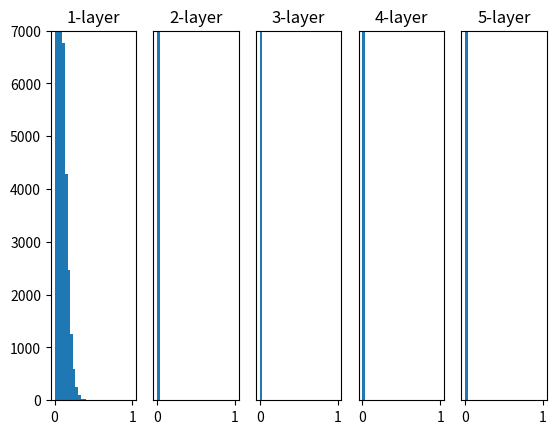

Generate this figure with matplotlib:
# coding: utf-8
import matplotlib.pyplot as plt
import numpy as np


def sigmoid(x):
    return 1 / (1 + np.exp(-x))


def ReLU(x):
    return np.maximum(0, x)


def tanh(x):
    return np.tanh(x)
    
input_data = np.random.randn(1000, 100)  # 1000个数据
node_num = 100  # 各隐藏层的节点（神经元）数
hidden_layer_size = 5  # 隐藏层有5层
activations = {}  # 激活值的结果保存在这里

x = input_data

for i in range(hidden_layer_size):
    if i != 0:
        x = activations[i-1]

    # 改变初始值进行实验！
    # w = np.random.randn(node_num, node_num) * 1
    w = np.random.randn(node_num, node_num) * 0.01
    # w = np.random.randn(node_num, node_num) * np.sqrt(1.0 / node_num)
    # w = np.random.randn(node_num, node_num) * np.sqrt(2.0 / node_num)


    a = np.dot(x, w)


    # 将激活函数的种类也改变，来进行实验！
    # z = sigmoid(a)  # 默认使用sigmoid激活函数
    z = ReLU(a)
    # z = tanh(a)

    activations[i] = z

# 绘制直方图
for i, a in activations.items():
    plt.subplot(1, len(activations), i+1)
    plt.title(str(i+1) + "-layer")
    if i != 0: plt.yticks([], [])
    # plt.xlim(0.1, 1)
    plt.ylim(0, 7000)
    plt.hist(a.flatten(), 30, range=(0,1))
plt.show()
